Run: headless pygame with SDL's dummy video driver; simulated clock (each Clock.tick advances the game by its frame time, no real sleeping); random seed 0; keys injected as events and as key.get_pressed() state; mouse plan: one left click at the window centre at the start of phase 2, then a move to the lower-right quarter at the start of phase 3.
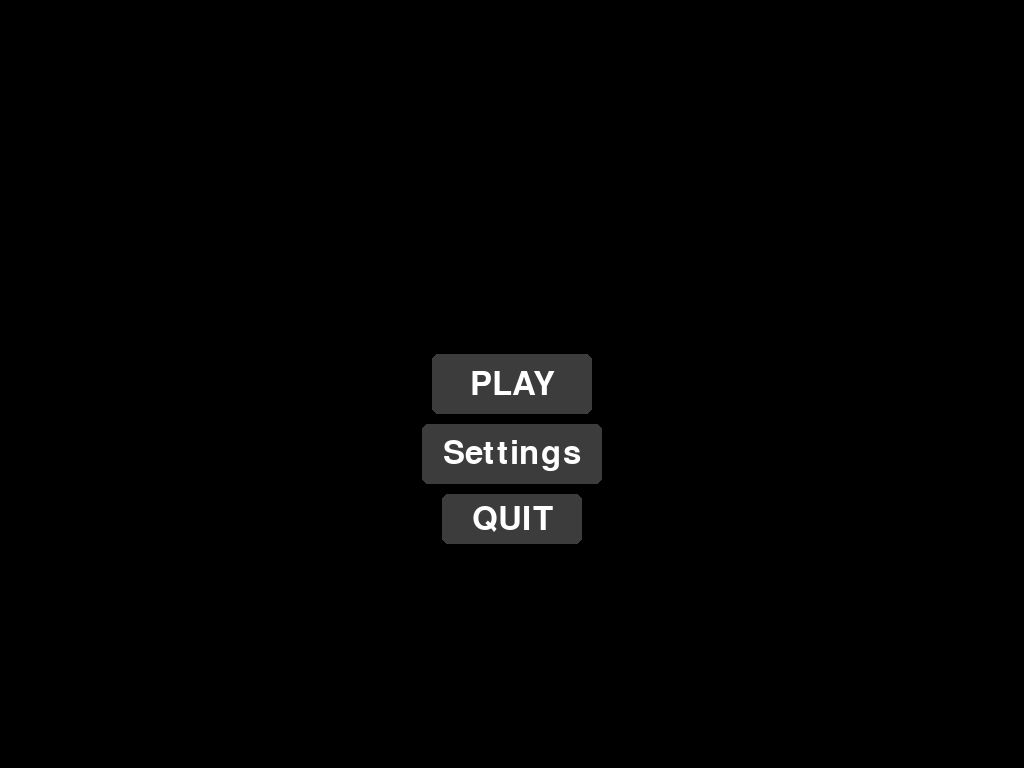
Frame 1 of 4 · flips 1–60 · no input
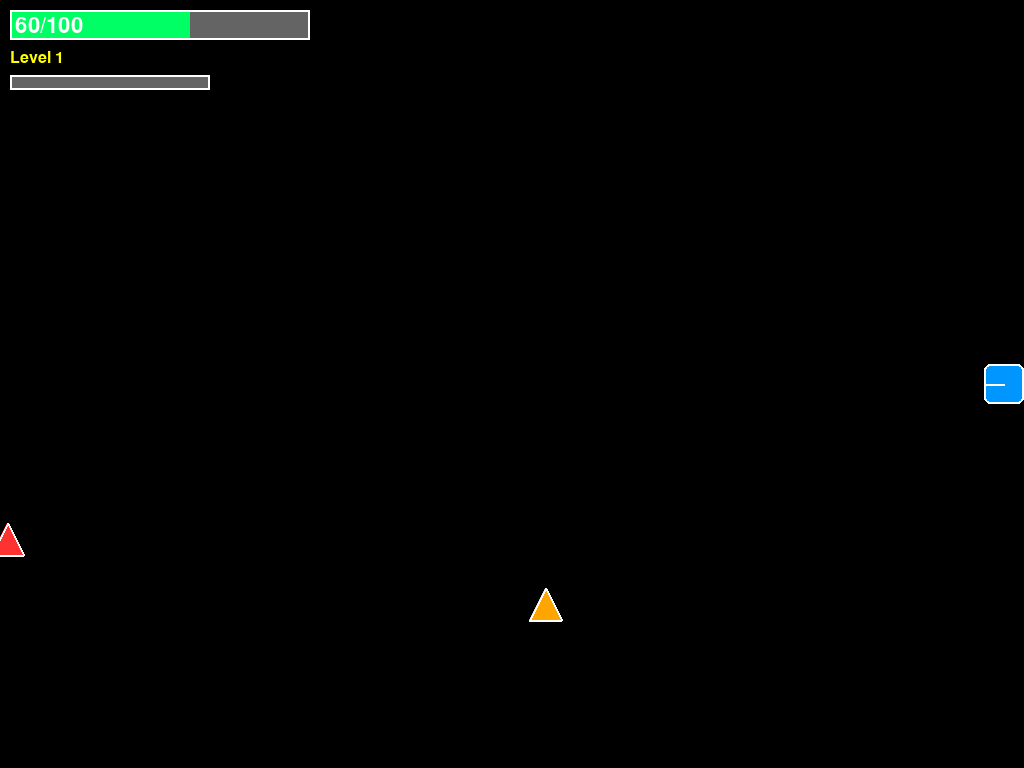
Frame 2 of 4 · flips 61–180 · clicked the window centre · tapped SPACE, RETURN · held RIGHT (→), D
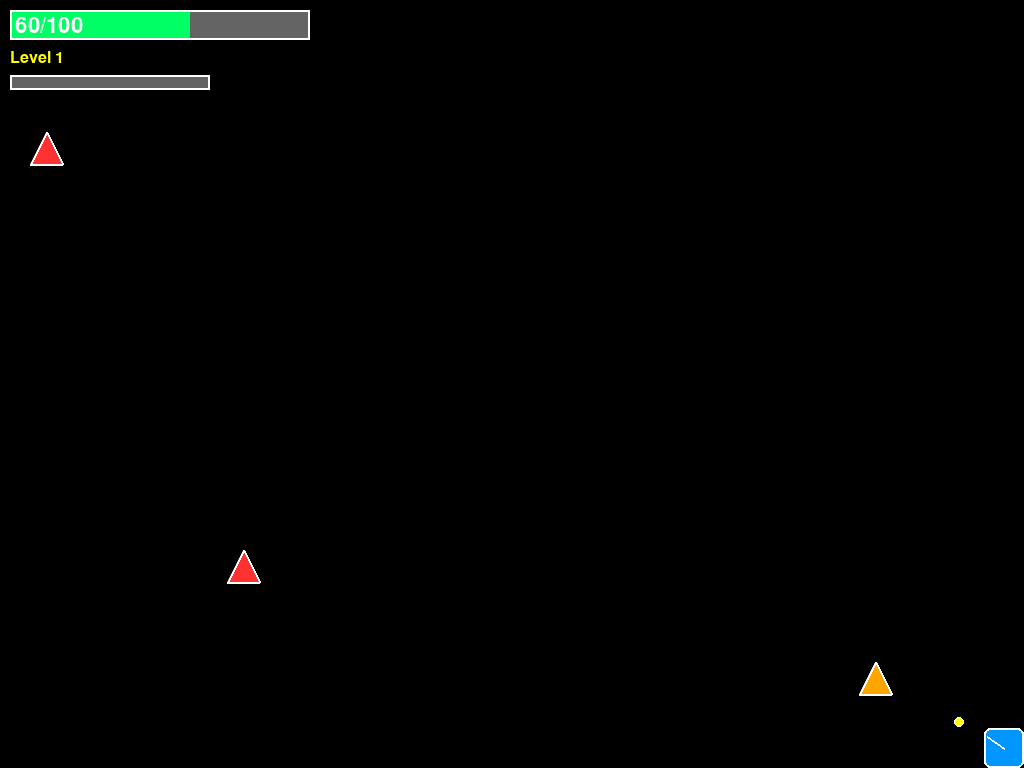
Frame 3 of 4 · flips 181–300 · moved the mouse to the lower-right quarter · held DOWN (↓), S
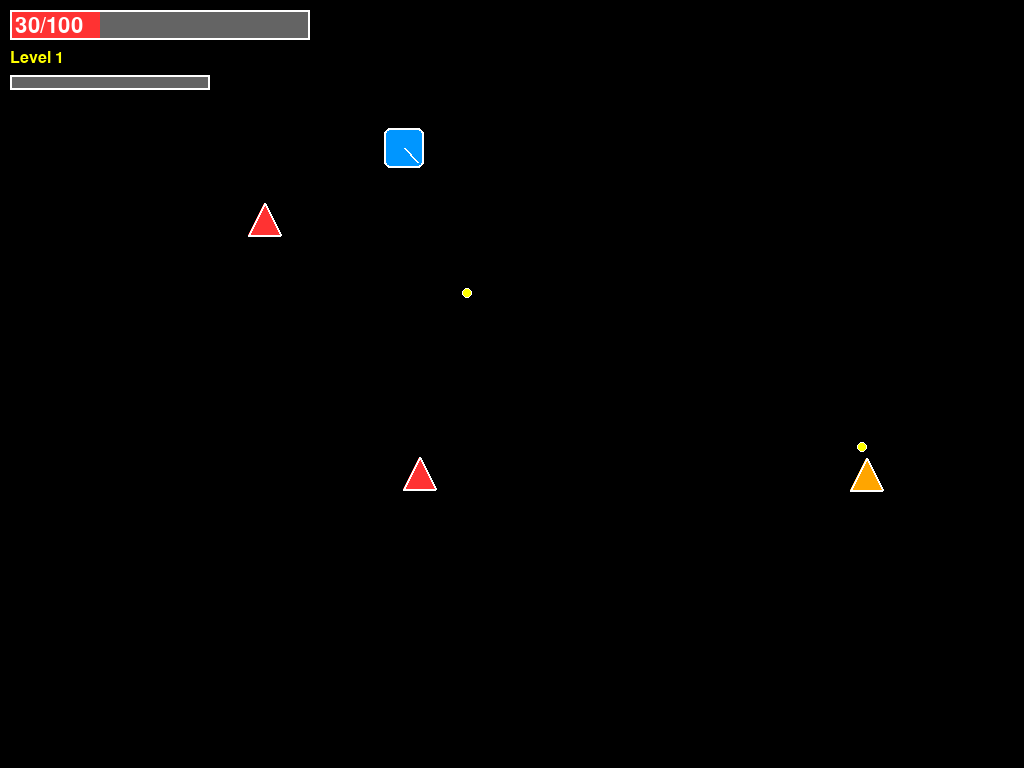
Frame 4 of 4 · flips 301–420 · held LEFT (←), A, UP (↑), W

The pygame program that drew these frames:

import pygame
import random
import math

pygame.init()

info = pygame.display.Info()
WIDTH, HEIGHT = info.current_w, info.current_h
screen = pygame.display.set_mode((WIDTH, HEIGHT), pygame.FULLSCREEN)
pygame.display.set_caption("Time Slash (superhot clone)")
font = pygame.font.Font(None, 48)
small_font = pygame.font.Font(None, 32)
tiny_font = pygame.font.Font(None, 24)
button_rect = pygame.Rect(WIDTH//2-80, HEIGHT//2-30, 160, 60)
button2_rect = pygame.Rect(WIDTH//2-90, HEIGHT//2+40, 180, 60)
button_quit_rect = pygame.Rect(WIDTH//2-70, HEIGHT//2+110, 140, 50)

state = "menu"
paused = False
running = True
wave = 0
wave_cooldown = 0
clock = pygame.time.Clock()

cx, cy = WIDTH//2, HEIGHT//2
cr = 20

enemies = []
bullets = []
player_hp = 100
player_max_hp = 100
player_vx = player_vy = 0
player_fire_cooldown = 250
player_shot_timer = player_fire_cooldown
player_damage = 10
player_speed = 5
player_base_speed = 5
player_xp = 0
player_level = 1
xp_to_level = 5
player_crit_chance = 0
player_lifesteal_amount = 0
player_armor = 0
player_dash_cooldown = 0
player_dash_cd_max = 500

enemy_bullet_speed = 8
enemy_speed = 2
TIME_SLOWDOWN = 0.1
MIN_TIME_SCALE = 0.1
time_scale = 1.0
special_unlocked = False

WHITE, BLACK, RED, DARK_RED, BLUE, CYAN, YELLOW = (255,255,255), (0,0,0), (255,50,50), (150,0,0), (0,150,255), (0,255,255), (255,255,0)
ORANGE, PURPLE, PINK, GREEN, GRAY, GOLD = (255,165,0), (200,0,255), (255,100,200), (0,255,100), (100,100,100), (255,215,0)

CARDS = [
    {'name': 'Rapid Fire', 'desc': '-30% Cooldown', 'type': 'fire_rate', 'value': -0.3, 'rarity': 'common'},
    {'name': 'Heavy Shot', 'desc': '+5 Damage', 'type': 'damage', 'value': 5, 'rarity': 'common'},
    {'name': 'Health Boost', 'desc': '+20 Max HP', 'type': 'max_hp', 'value': 20, 'rarity': 'common'},
    {'name': 'Speed Demon', 'desc': '+30% Speed', 'type': 'speed', 'value': 0.3, 'rarity': 'uncommon'},
    {'name': 'Life Steal', 'desc': '+3 HP on Kill', 'type': 'lifesteal', 'value': 3, 'rarity': 'uncommon'},
    {'name': 'Bulletstorm', 'desc': 'Triple Shot', 'type': 'multishot', 'value': 3, 'rarity': 'rare'},
    {'name': 'Tank Mode', 'desc': '+40 HP, -15% Speed', 'type': 'tank', 'value': [40, -0.15], 'rarity': 'rare'},
    {'name': 'Sniper', 'desc': '+100% Dmg, +40% CD', 'type': 'sniper', 'value': [1.0, 0.4], 'rarity': 'rare'},
    {'name': 'Critical Strike', 'desc': '+20% Crit Chance', 'type': 'crit', 'value': 0.2, 'rarity': 'uncommon'},
    {'name': 'Armor Plating', 'desc': '+15 Armor', 'type': 'armor', 'value': 15, 'rarity': 'rare'},
    {'name': 'Dash', 'desc': 'Dash Ability (Space)', 'type': 'dash', 'value': 1, 'rarity': 'rare'},
    {'name': 'Explosive Rounds', 'desc': 'AOE on Hit', 'type': 'explosive', 'value': 1, 'rarity': 'epic'},
    {'name': 'TIME BREAKER', 'desc': 'Unlock Special Enemies', 'type': 'special', 'value': 1, 'rarity': 'legendary'}
]
active_cards = []
card_choices = []
RARITY_WEIGHTS = {'common': 50, 'uncommon': 30, 'rare': 15, 'epic': 4, 'legendary': 1}
RARITY_COLORS = {'common': WHITE, 'uncommon': GREEN, 'rare': BLUE, 'epic': PURPLE, 'legendary': GOLD}

enemy_surfs = {}
spawn_timer = 0.0
spawn_interval = 1500
max_enemies = 10

def apply_card(card):
    global player_max_hp, player_hp, player_fire_cooldown, player_damage, player_speed, active_cards, player_base_speed
    global player_crit_chance, player_lifesteal_amount, player_armor, special_unlocked
    active_cards.append(card['name'])
    if card['type'] == 'fire_rate': player_fire_cooldown = int(player_fire_cooldown * (1 + card['value']))
    elif card['type'] == 'damage': player_damage += card['value']
    elif card['type'] == 'max_hp': player_max_hp += card['value']; player_hp += card['value']
    elif card['type'] == 'speed': player_base_speed = int(player_base_speed * (1 + card['value'])); player_speed = player_base_speed
    elif card['type'] == 'lifesteal': player_lifesteal_amount += card['value']
    elif card['type'] == 'tank': player_max_hp += card['value'][0]; player_hp += card['value'][0]; player_base_speed = int(player_base_speed * (1 + card['value'][1])); player_speed = player_base_speed
    elif card['type'] == 'sniper': player_damage = int(player_damage * (1 + card['value'][0])); player_fire_cooldown = int(player_fire_cooldown * (1 + card['value'][1]))
    elif card['type'] == 'crit': player_crit_chance += card['value']
    elif card['type'] == 'armor': player_armor += card['value']
    elif card['type'] == 'special': special_unlocked = True

def level_up():
    global player_level, player_xp, xp_to_level, state, card_choices
    player_level += 1
    player_xp -= xp_to_level
    xp_to_level += 3
    available = [c for c in CARDS if c['name'] not in active_cards or c['type'] in ['lifesteal', 'damage', 'max_hp', 'crit', 'armor']]
    weights = [RARITY_WEIGHTS[c['rarity']] for c in available]
    card_choices = random.choices(available, weights=weights, k=min(3, len(available)))
    state = "cards"

def spawn_wave(n):
    for _ in range(n):
        side = random.choice([0,1,2,3])
        ex, ey = (random.randint(0, WIDTH), -30) if side == 0 else (random.randint(0, WIDTH), HEIGHT+30) if side == 1 else (-30, random.randint(0, HEIGHT)) if side == 2 else (WIDTH+30, random.randint(0, HEIGHT))
        r = random.random()
        if special_unlocked and r < 0.1 and wave >= 8: et = 'boss'
        elif special_unlocked and r < 0.2 and wave >= 10: et = 'teleporter'
        elif r < 0.05 and wave >= 3: et = 'melee'
        elif r < 0.25 and wave >= 5: et = 'sniper'
        elif r < 0.5: et = 'fast'
        else: et = 'normal'
        classEt = {'boss': 200, 'teleporter': 80, 'melee': 50, 'sniper': 60, 'fast': 20, 'normal': 30}[et]
        enemies.append({'x':ex, 'y':ey, 'vx':0, 'vy':0, 'r':24 if et == 'boss' else 16, 'hp':classEt, 'max_hp':classEt, 'type':et, 'shot_timer':0, 'shot_cd':1200 if et != 'boss' else 400, 'detect':400, 'strafe_dir': random.choice([-1,1]), 'strafe_timer':0, 'teleport_timer':0})

while running:
    dt = clock.tick(60)
    for e in pygame.event.get():
        if e.type == pygame.QUIT: running = False
        elif e.type == pygame.KEYDOWN:
            if e.key == pygame.K_ESCAPE:
                if state == "game": paused = not paused
                else: state = "menu"
            elif e.key == pygame.K_SPACE and state == "game" and not paused and 'Dash' in active_cards and player_dash_cooldown <= 0:
                mx, my = pygame.mouse.get_pos()
                dx, dy = mx - cx, my - cy
                dist = math.hypot(dx, dy) or 1
                cx += (dx/dist) * 150; cy += (dy/dist) * 150
                cx = max(cr, min(WIDTH-cr, cx)); cy = max(cr, min(HEIGHT-cr, cy))
                player_dash_cooldown = player_dash_cd_max
        elif e.type == pygame.MOUSEBUTTONDOWN and e.button == 1:
            if state == "menu":
                if button_rect.collidepoint(e.pos):
                    state, wave, player_xp, player_level, xp_to_level = "game", 0, 0, 1, 5
                    player_hp, player_max_hp, player_damage = 100, 100, 10
                    player_speed, player_base_speed, player_fire_cooldown = 5, 5, 250
                    player_crit_chance, player_lifesteal_amount, player_armor = 0, 0, 0
                    cx, cy = WIDTH//2, HEIGHT//2
                    enemies.clear(); bullets.clear(); active_cards.clear()
                elif button_quit_rect.collidepoint(e.pos): running = False
            elif state == "cards":
                for i, card in enumerate(card_choices):
                    if pygame.Rect(WIDTH//2 - 450 + i*350, HEIGHT//2-100, 300, 200).collidepoint(e.pos):
                        apply_card(card); state = "game"; break
            elif not paused:
                if player_shot_timer >= player_fire_cooldown:
                    player_shot_timer = 0
                    mx, my = e.pos
                    dxp, dyp = mx - cx, my - cy
                    dist = math.hypot(dxp, dyp) or 1.0
                    if 'Bulletstorm' in active_cards:
                        for angle_offset in [-0.15, 0, 0.15]:
                            angle = math.atan2(dyp, dxp) + angle_offset
                            bullets.append({'x':cx, 'y':cy, 'vx':math.cos(angle)*12, 'vy':math.sin(angle)*12, 'r':4, 'owner':'player'})
                    else:
                        bullets.append({'x':cx, 'y':cy, 'vx':(dxp/dist)*12, 'vy':(dyp/dist)*12, 'r':4, 'owner':'player'})

    screen.fill(BLACK)
    keys = pygame.key.get_pressed()
    moving = any([keys[pygame.K_w], keys[pygame.K_a], keys[pygame.K_s], keys[pygame.K_d]])
    shooting = pygame.mouse.get_pressed()[0]
    time_scale_target = 1.0 if (moving or shooting) and not paused else MIN_TIME_SCALE if not paused else 0
    time_scale += (time_scale_target - time_scale) * TIME_SLOWDOWN
    scaled_dt = dt * time_scale

    if state == 'menu':
        for btn, text in [(button_rect, "PLAY"), (button2_rect, "Settings"), (button_quit_rect, "QUIT")]:
            pygame.draw.rect(screen, (60,60,60), btn, border_radius=6)
            screen.blit(font.render(text, True, WHITE), font.render(text, True, WHITE).get_rect(center=btn.center))
    elif state == 'cards':
        screen.blit(font.render(f"LEVEL {player_level} - Choose Upgrade", True, WHITE), (WIDTH//2 - font.render(f"LEVEL {player_level} - Choose Upgrade", True, WHITE).get_width()//2, 80))
        for i, card in enumerate(card_choices):
            card_rect = pygame.Rect(WIDTH//2 - 450 + i*350, HEIGHT//2-100, 300, 200)
            is_hovered = card_rect.collidepoint(pygame.mouse.get_pos())
            pygame.draw.rect(screen, (40,40,60), card_rect, border_radius=10)
            pygame.draw.rect(screen, RARITY_COLORS[card['rarity']] if is_hovered else WHITE, card_rect, 3, border_radius=10)
            screen.blit(small_font.render(card['name'], True, RARITY_COLORS[card['rarity']]), (card_rect.centerx - small_font.render(card['name'], True, YELLOW).get_width()//2, card_rect.top + 60))
            screen.blit(small_font.render(card['desc'], True, WHITE), (card_rect.centerx - small_font.render(card['desc'], True, WHITE).get_width()//2, card_rect.top + 110))
            screen.blit(tiny_font.render(card['rarity'].upper(), True, RARITY_COLORS[card['rarity']]), (card_rect.centerx - tiny_font.render(card['rarity'].upper(), True, RARITY_COLORS[card['rarity']]).get_width()//2, card_rect.top + 150))
    else:
        if not paused:
            dx, dy = (keys[pygame.K_d] - keys[pygame.K_a]) * player_speed, (keys[pygame.K_s] - keys[pygame.K_w]) * player_speed
            cx = max(cr, min(WIDTH-cr, cx+dx)); cy = max(cr, min(HEIGHT-cr, cy+dy))
            spawn_timer += scaled_dt; player_shot_timer += dt; player_dash_cooldown = max(0, player_dash_cooldown - dt)

            if len(enemies) == 0 and wave_cooldown <= 0:
                spawn_wave(3 + wave); wave += 1; wave_cooldown = 1200
            wave_cooldown = max(0, wave_cooldown - dt)
            if spawn_timer >= spawn_interval and len(enemies) < max_enemies:
                spawn_timer = 0; spawn_wave(1)

            for b in bullets[:]:
                b['x'] += b['vx'] * time_scale; b['y'] += b['vy'] * time_scale
                pygame.draw.circle(screen, CYAN if b['owner'] == 'player' else YELLOW, (int(b['x']), int(b['y'])), b['r'])
                pygame.draw.circle(screen, WHITE, (int(b['x']), int(b['y'])), b['r'], 1)
                if b['x'] < -50 or b['x'] > WIDTH+50 or b['y'] < -50 or b['y'] > HEIGHT+50:
                    try: bullets.remove(b)
                    except: pass
                    continue
                if b['owner'] == 'player':
                    for en in enemies[:]:
                        if math.hypot(en['x']-b['x'], en['y']-b['y']) <= en['r'] + b['r']:
                            is_crit = random.random() < player_crit_chance
                            dmg = player_damage * (2 if is_crit else 1)
                            en['hp'] -= dmg
                            if 'Explosive Rounds' in active_cards:
                                for other in enemies:
                                    if other is not en and math.hypot(other['x']-b['x'], other['y']-b['y']) <= 50:
                                        other['hp'] -= dmg * 0.5
                            try: bullets.remove(b)
                            except: pass
                            if en['hp'] <= 0:
                                try: enemies.remove(en)
                                except: pass
                                player_xp += 1
                                if player_lifesteal_amount > 0 and player_hp < player_max_hp:
                                    player_hp = min(player_max_hp, player_hp + player_lifesteal_amount)
                                if player_xp >= xp_to_level: level_up()
                            break
                else:
                    if math.hypot(cx - b['x'], cy - b['y']) <= cr + b['r']:
                        dmg = max(1, 10 - player_armor)
                        player_hp -= dmg
                        try: bullets.remove(b)
                        except: pass
                        if player_hp <= 0:
                            state, cx, cy, player_hp = 'menu', WIDTH//2, HEIGHT//2, 100
                            enemies.clear(); bullets.clear()
                        break

            for en in enemies[:]:
                en['shot_timer'] += scaled_dt; en['strafe_timer'] += scaled_dt
                if en['type'] == 'teleporter':
                    en['teleport_timer'] += scaled_dt
                    if en['teleport_timer'] > 2000:
                        en['x'], en['y'] = random.randint(50, WIDTH-50), random.randint(50, HEIGHT-50)
                        en['teleport_timer'] = 0
                dxp, dyp = cx - en['x'], cy - en['y']
                dist = math.hypot(dxp, dyp) or 1.0
                sepx = sepy = 0
                for other in enemies:
                    if other is en: continue
                    ddx, ddy = en['x']-other['x'], en['y']-other['y']
                    ddd = math.hypot(ddx, ddy) or 1.0
                    if ddd < 30: sepx += ddx/ddd; sepy += ddy/ddd
                spd = enemy_speed * (1.5 if en['type'] == 'fast' else 0.8 if en['type'] == 'boss' else 1.0)
                vx_des = (dxp/dist) * spd - 0.5*sepx
                vy_des = (dyp/dist) * spd - 0.5*sepy
                if dist < 160:
                    perp_x, perp_y = -dyp/dist, dxp/dist
                    if en['strafe_timer'] > 800: en['strafe_dir'] *= -1; en['strafe_timer'] = 0
                    vx_des += perp_x * en['strafe_dir'] * 1.2
                    vy_des += perp_y * en['strafe_dir'] * 1.2
                en['x'] += vx_des * time_scale; en['y'] += vy_des * time_scale
                ex, ey, size, et = int(en['x']), int(en['y']), en.get('r', 16), en.get('type', 'normal')
                
                if et == 'melee':
                    points = [(ex, ey - size), (ex + size, ey), (ex, ey + size), (ex - size, ey)]
                    pygame.draw.polygon(screen, PINK, points)
                    pygame.draw.polygon(screen, WHITE, points, 2)
                elif et == 'boss':
                    pygame.draw.circle(screen, DARK_RED, (ex, ey), size)
                    pygame.draw.circle(screen, RED, (ex, ey), size, 3)
                    hp_ratio = en['hp'] / en['max_hp']
                    pygame.draw.rect(screen, GRAY, (ex - size, ey - size - 10, size*2, 5))
                    pygame.draw.rect(screen, RED, (ex - size, ey - size - 10, int(size*2*hp_ratio), 5))
                elif et == 'teleporter':
                    for offset in range(3):
                        pygame.draw.circle(screen, PURPLE, (ex, ey), size - offset*3, 2)
                else:
                    points = [(ex, ey - size), (ex - size, ey + size), (ex + size, ey + size)]
                    col = ORANGE if et == 'fast' else PURPLE if et == 'sniper' else RED
                    pygame.draw.polygon(screen, col, points)
                    pygame.draw.polygon(screen, WHITE, points, 2)

                if dist < en['detect'] and en['shot_timer'] >= en['shot_cd']:
                    en['shot_timer'] = 0
                    effective_speed = enemy_bullet_speed * max(time_scale, 0.0001)
                    t_hit = min(2000, dist / effective_speed)
                    lead_x, lead_y = cx + player_vx * t_hit, cy + player_vy * t_hit
                    aimx, aimy = lead_x - en['x'], lead_y - en['y']
                    ad = math.hypot(aimx, aimy) or 1.0
                    if en['type'] == 'boss':
                        for angle_offset in [-0.2, -0.1, 0, 0.1, 0.2]:
                            angle = math.atan2(aimy, aimx) + angle_offset
                            bullets.append({'x':en['x'], 'y':en['y'], 'vx':math.cos(angle)*enemy_bullet_speed, 'vy':math.sin(angle)*enemy_bullet_speed, 'r':5, 'owner':'enemy'})
                    else:
                        bullets.append({'x':en['x'], 'y':en['y'], 'vx':(aimx/ad)*enemy_bullet_speed, 'vy':(aimy/ad)*enemy_bullet_speed, 'r':5, 'owner':'enemy'})

                if dist <= en['r'] + cr:
                    dmg = max(1, 20 - player_armor)
                    player_hp -= dmg
                    try: enemies.remove(en)
                    except: pass
                    if player_hp <= 0:
                        state, cx, cy, player_hp = 'menu', WIDTH//2, HEIGHT//2, 100
                        enemies.clear(); bullets.clear()
                    break

        mx, my = pygame.mouse.get_pos()
        angle = math.atan2(my - cy, mx - cx)
        px, py = int(cx), int(cy)
        prect = pygame.Rect(px - cr, py - cr, cr*2, cr*2)
        pygame.draw.rect(screen, BLUE, prect, border_radius=6)
        pygame.draw.rect(screen, WHITE, prect, 2, border_radius=6)
        pygame.draw.line(screen, WHITE, (px, py), (px + math.cos(angle) * cr, py + math.sin(angle) * cr), 2)
        
        # HP Bar
        hp_ratio = player_hp / player_max_hp
        pygame.draw.rect(screen, GRAY, (10, 10, 300, 30))
        pygame.draw.rect(screen, GREEN if hp_ratio > 0.3 else RED, (10, 10, int(300 * hp_ratio), 30))
        pygame.draw.rect(screen, WHITE, (10, 10, 300, 30), 2)
        screen.blit(small_font.render(f"{int(player_hp)}/{player_max_hp}", True, WHITE), (15, 15))
        
        screen.blit(tiny_font.render(f"Level {player_level}", True, YELLOW), (10, 50))
        xp_fill = int((player_xp / xp_to_level) * 200)
        pygame.draw.rect(screen, GRAY, (10, 75, 200, 15))
        pygame.draw.rect(screen, CYAN, (10, 75, xp_fill, 15))
        pygame.draw.rect(screen, WHITE, (10, 75, 200, 15), 2)

        if time_scale < 1.0 and not paused:
            overlay = pygame.Surface((WIDTH, HEIGHT))
            overlay.set_alpha(int((1.0 - time_scale) * 200))
            overlay.fill((20,20,30))
            screen.blit(overlay, (0,0))
        
        if paused:
            overlay = pygame.Surface((WIDTH, HEIGHT))
            overlay.set_alpha(180)
            overlay.fill(BLACK)
            screen.blit(overlay, (0,0))
            screen.blit(font.render("PAUSED", True, WHITE), (WIDTH//2 - font.render("PAUSED", True, WHITE).get_width()//2, HEIGHT//2 - 100))
            screen.blit(small_font.render(f"Wave: {wave}", True, YELLOW), (WIDTH//2 - small_font.render(f"Wave: {wave}", True, YELLOW).get_width()//2, HEIGHT//2 - 40))
            screen.blit(tiny_font.render("Press ESC to resume", True, WHITE), (WIDTH//2 - tiny_font.render("Press ESC to resume", True, WHITE).get_width()//2, HEIGHT//2 + 20))

    pygame.display.flip()

pygame.quit()
